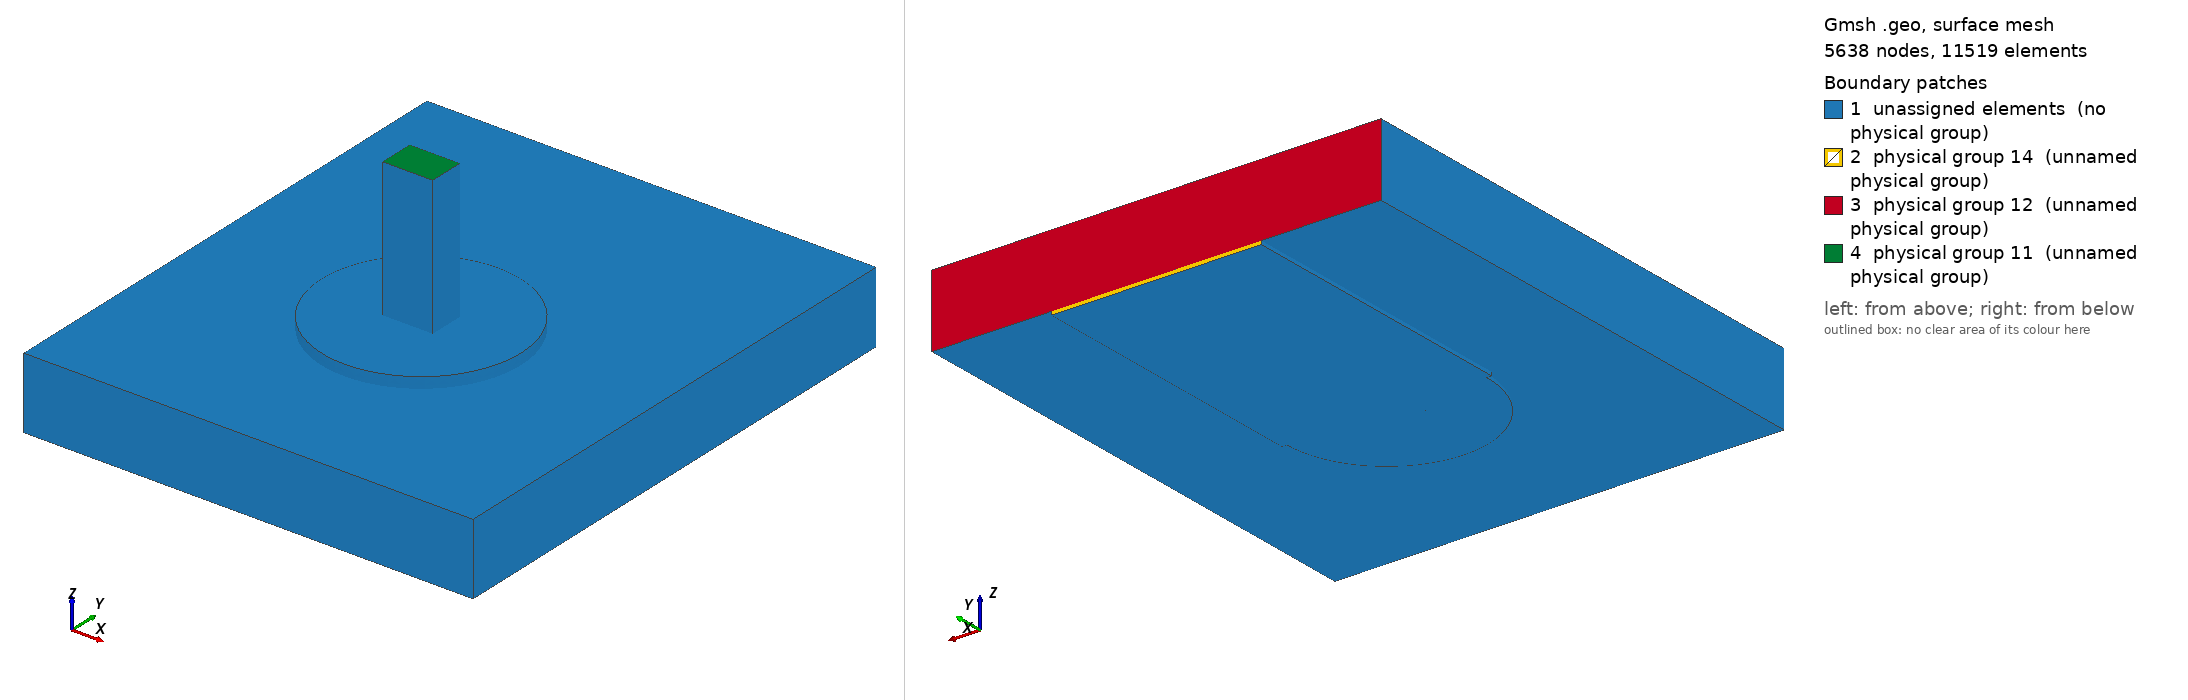

Gmsh geometry script, surface-meshed: 5638 nodes, 11519 surface elements. Boundary patches (legend numbers): 1 unassigned elements (no physical group), 2 physical group 14 (unnamed physical group), 3 physical group 12 (unnamed physical group), 4 physical group 11 (unnamed physical group). Left view from above one corner, right view from below the opposite corner. Legend entries are the model's physical surfaces; 'unassigned elements' are surfaces in no physical group. The drawing asked Gmsh for element sizes between 1% and 20% of the model's largest extent; the script's own settings can give other sizes.

=== joint.geo (drawn) ===
SetFactory("OpenCASCADE");
Geometry.OCCBooleanPreserveNumbering = 1;
Mesh.MshFileVersion = 2.2;
Mesh.MinimumCirclePoints = 64;
Mesh.MeshSizeFromCurvature = 64;
Mesh.CharacteristicLengthMin = 0.000100000000;
Mesh.CharacteristicLengthMax = 0.000300000000;
w=0.004200000000; L=0.006000000000; tc=0.000070000000; h=0.001440000000;
ri=0.000800000000; ro=ri+0.000025000000; lw=0.001000000000; lt=0.000700000000;
pw=0.004000000000; pl=0.004000000000; st=0.000150000000; top=0.003000000000;
e=1e-6;
Box(1)={-w/2,0,-h-tc,w,L,tc};
Cylinder(2)={0,0,0,0,0,tc,pw/2};
topCu()=BooleanUnion {Volume{1};Delete;}{Volume{2};Delete;};
Cylinder(3)={0,0,-h-tc,0,0,h+2*tc,ro};
cuTop()=BooleanDifference {Volume{topCu()};Delete;}{Volume{3};};
Cylinder(4)={0,0,-h-tc,0,0,tc,pw/2};
cuBottom()=BooleanDifference {Volume{4};Delete;}{Volume{3};};
Cylinder(5)={0,0,-h-tc,0,0,h+2*tc,ri};
barrel()=BooleanDifference {Volume{3};Delete;}{Volume{5};Delete;};
copper()=BooleanUnion {Volume{cuTop()};Delete;}{Volume{cuBottom(),barrel()};Delete;};
Box(10)={-0.004500000000,-0.004500000000,-h,0.009000000000,L+0.004500000000,h};
Cylinder(11)={0,0,-h,0,0,h,ro};
board()=BooleanDifference {Volume{10};Delete;}{Volume{11};Delete;};
Box(20)={-lw/2,-lt/2,-h-tc,lw,lt,top+h+tc};
Cylinder(21)={0,0,-h-tc,0,0,h+2*tc,ri};
Cylinder(22)={0,0,tc,0,0,st,pw/2};
solderBulk()=BooleanUnion {Volume{21};Delete;}{Volume{22};Delete;};
solder()=BooleanDifference {Volume{solderBulk()};Delete;}{Volume{20};};
all()=BooleanFragments {Volume{copper(),board(),solder(),20};Delete;}{};
Physical Volume(1)={copper()};
Physical Volume(2)={board()};
Physical Volume(3)={solder()};
Physical Volume(4)={20};
package()=Surface In BoundingBox {-lw/2-e,-lt/2-e,top-e,lw/2+e,lt/2+e,top+e};
farCu()=Surface In BoundingBox {-0.004500000000-e,L-e,-h-tc-e,0.004500000000+e,L+e,-h+e};
farBoard()=Surface In BoundingBox {-0.004500000000-e,L-e,-h-e,0.004500000000+e,L+e,e};
Physical Surface(11)={package()};
Physical Surface(12)={farBoard()};
Physical Surface(14)={farCu()};
